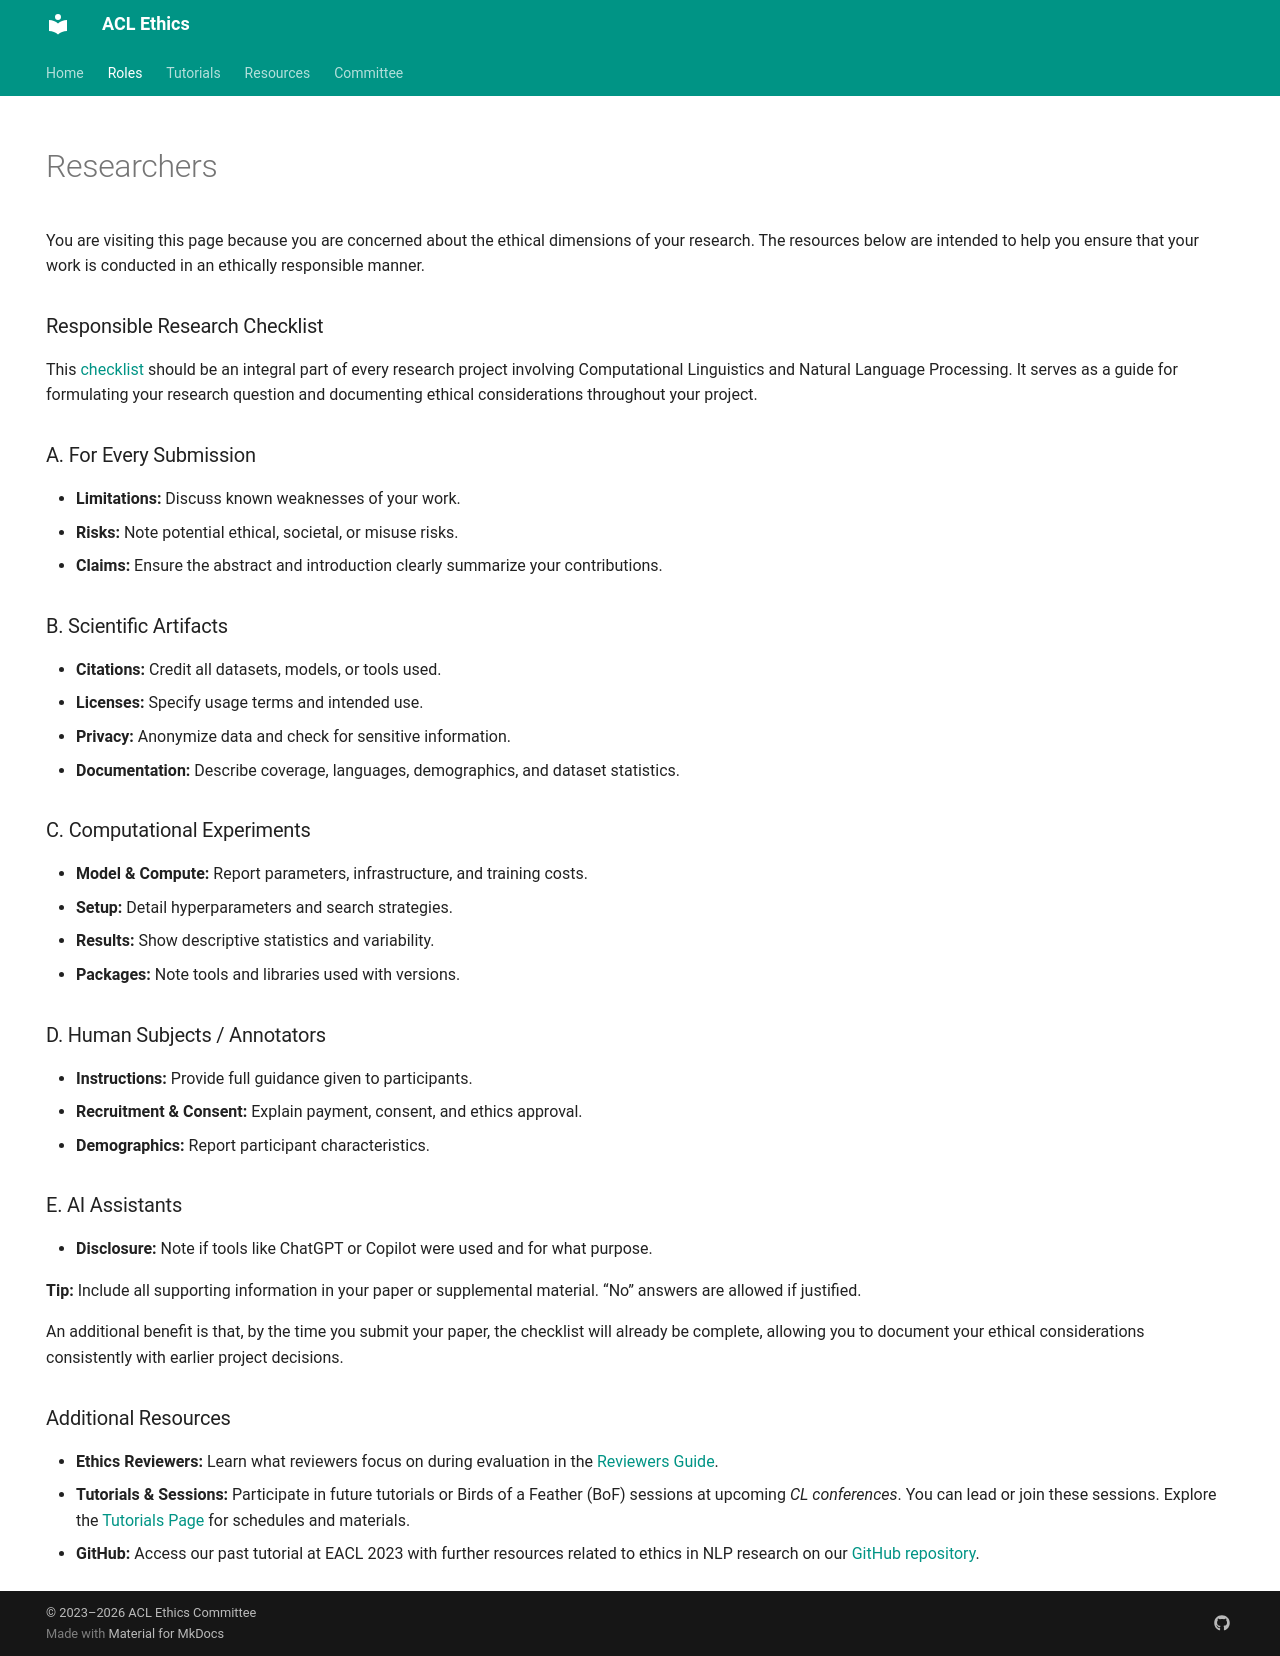

repository: acl-org/ethics-website · page: roles/researchers/index.html · generator: mkdocs

---
hide:
  - navigation
  - toc
---
You are visiting this page because you are concerned about the ethical dimensions of your research. The resources below are intended to help you ensure that your work is conducted in an ethically responsible manner.

### Responsible Research Checklist

This [checklist](https://aclrollingreview.org/static/responsibleNLPresearch.pdf) should be an integral part of every research project involving Computational Linguistics and Natural Language Processing. It serves as a guide for formulating your research question and documenting ethical considerations throughout your project.

### A. For Every Submission
* **Limitations:** Discuss known weaknesses of your work.  
* **Risks:** Note potential ethical, societal, or misuse risks.  
* **Claims:** Ensure the abstract and introduction clearly summarize your contributions.  

### B. Scientific Artifacts
* **Citations:** Credit all datasets, models, or tools used.  
* **Licenses:** Specify usage terms and intended use.  
* **Privacy:** Anonymize data and check for sensitive information.  
* **Documentation:** Describe coverage, languages, demographics, and dataset statistics.  

### C. Computational Experiments
* **Model & Compute:** Report parameters, infrastructure, and training costs.  
* **Setup:** Detail hyperparameters and search strategies.  
* **Results:** Show descriptive statistics and variability.  
* **Packages:** Note tools and libraries used with versions.  

### D. Human Subjects / Annotators
* **Instructions:** Provide full guidance given to participants.  
* **Recruitment & Consent:** Explain payment, consent, and ethics approval.  
* **Demographics:** Report participant characteristics.  

### E. AI Assistants
* **Disclosure:** Note if tools like ChatGPT or Copilot were used and for what purpose.  

**Tip:** Include all supporting information in your paper or supplemental material. “No” answers are allowed if justified.  

An additional benefit is that, by the time you submit your paper, the checklist will already be complete, allowing you to document your ethical considerations consistently with earlier project decisions.

### Additional Resources
* **Ethics Reviewers:** Learn what reviewers focus on during evaluation in the [Reviewers Guide](https://ethics.aclweb.org/roles/reviewers/).  
* **Tutorials & Sessions:** Participate in future tutorials or Birds of a Feather (BoF) sessions at upcoming *CL conferences*. You can lead or join these sessions. Explore the [Tutorials Page](https://ethics.aclweb.org/tutorials/) for schedules and materials.  
* **GitHub:** Access our past tutorial at EACL 2023 with further resources related to ethics in NLP research on our [GitHub repository](https://github.com/acl-org/ethics-tutorial).  
